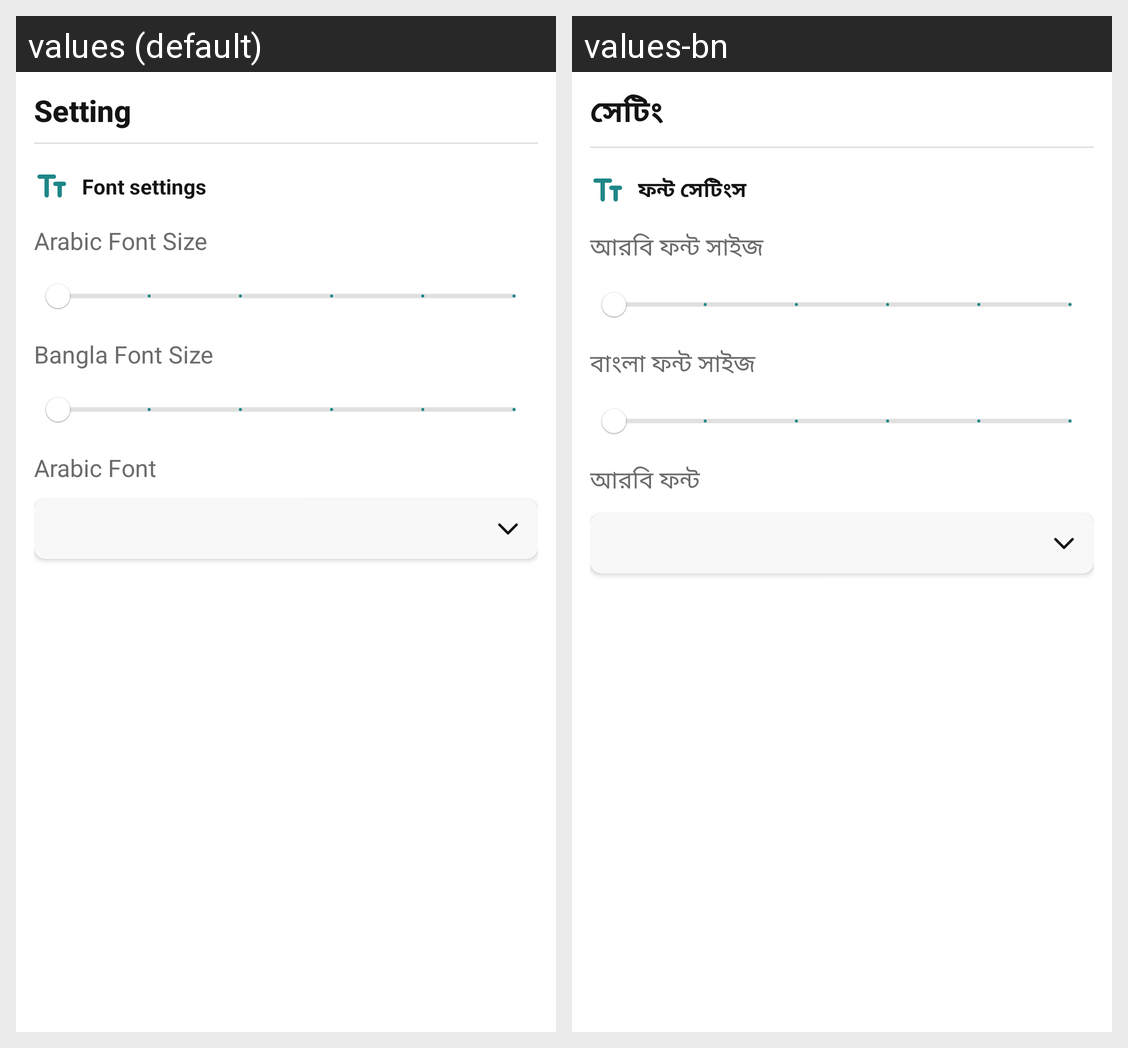

Here is an Android app screen in its default locale and in the app's own translations. Write out the translated-string differences for the strings that appear on this screen.
Android screen res/layout/dialog_content_setting.xml rendered under 2 locales, left to right: values (default), values-bn. Device: Nexus 5 (rendered at 1080×1920; each locale shown at half size, 540×960, under a caption strip naming it); theme Theme.MaterialComponents.DayNight.NoActionBar.
Strings drawn on this screen, with the default value and each locale's value (text and hints the layout hard-codes, and strings that could not be matched under every locale, appear in the picture but are not listed):

setting
  values: Setting
  values-bn: সেটিং

font_settings
  values: Font settings
  values-bn: ফন্ট সেটিংস

arabic_font_size
  values: Arabic Font Size
  values-bn: আরবি ফন্ট সাইজ

bangla_font_size
  values: Bangla Font Size
  values-bn: বাংলা ফন্ট সাইজ

arabic_font
  values: Arabic Font
  values-bn: আরবি ফন্ট
